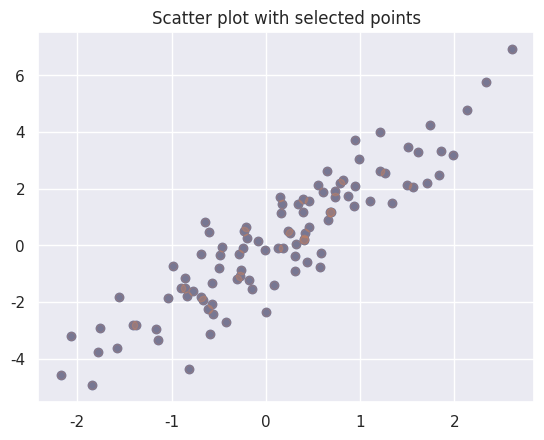

Here is the Python script that generated this plot:
import numpy as np
mean  = [0,0]
cov = [[1,2],
       [2,5]]  # covariance matrix
n = 100  # number of points
X = np.random.multivariate_normal(mean, cov, n)  # Generate random points
print("Shape of X:", X.shape)  # Print the shape of the generated points
import matplotlib.pyplot as plt
import seaborn ; seaborn.set()
plt.scatter(X[:, 0], X[:, 1])
indices = np.random.choice(X.shape[0], 20, replace=False)
print("Selected indices:", indices)  # Print the selected indices
selected_points = X[indices]  # Select random points
print("Selected points shape:\n", selected_points.shape)  # Print the selected 
plt.scatter(X[:, 0], X[:, 1], alpha=0.3)
plt.scatter(selected_points[:, 0], selected_points[:, 1],
            facecolor='none', s=200);
plt.title("Scatter plot with selected points")
plt.show()  